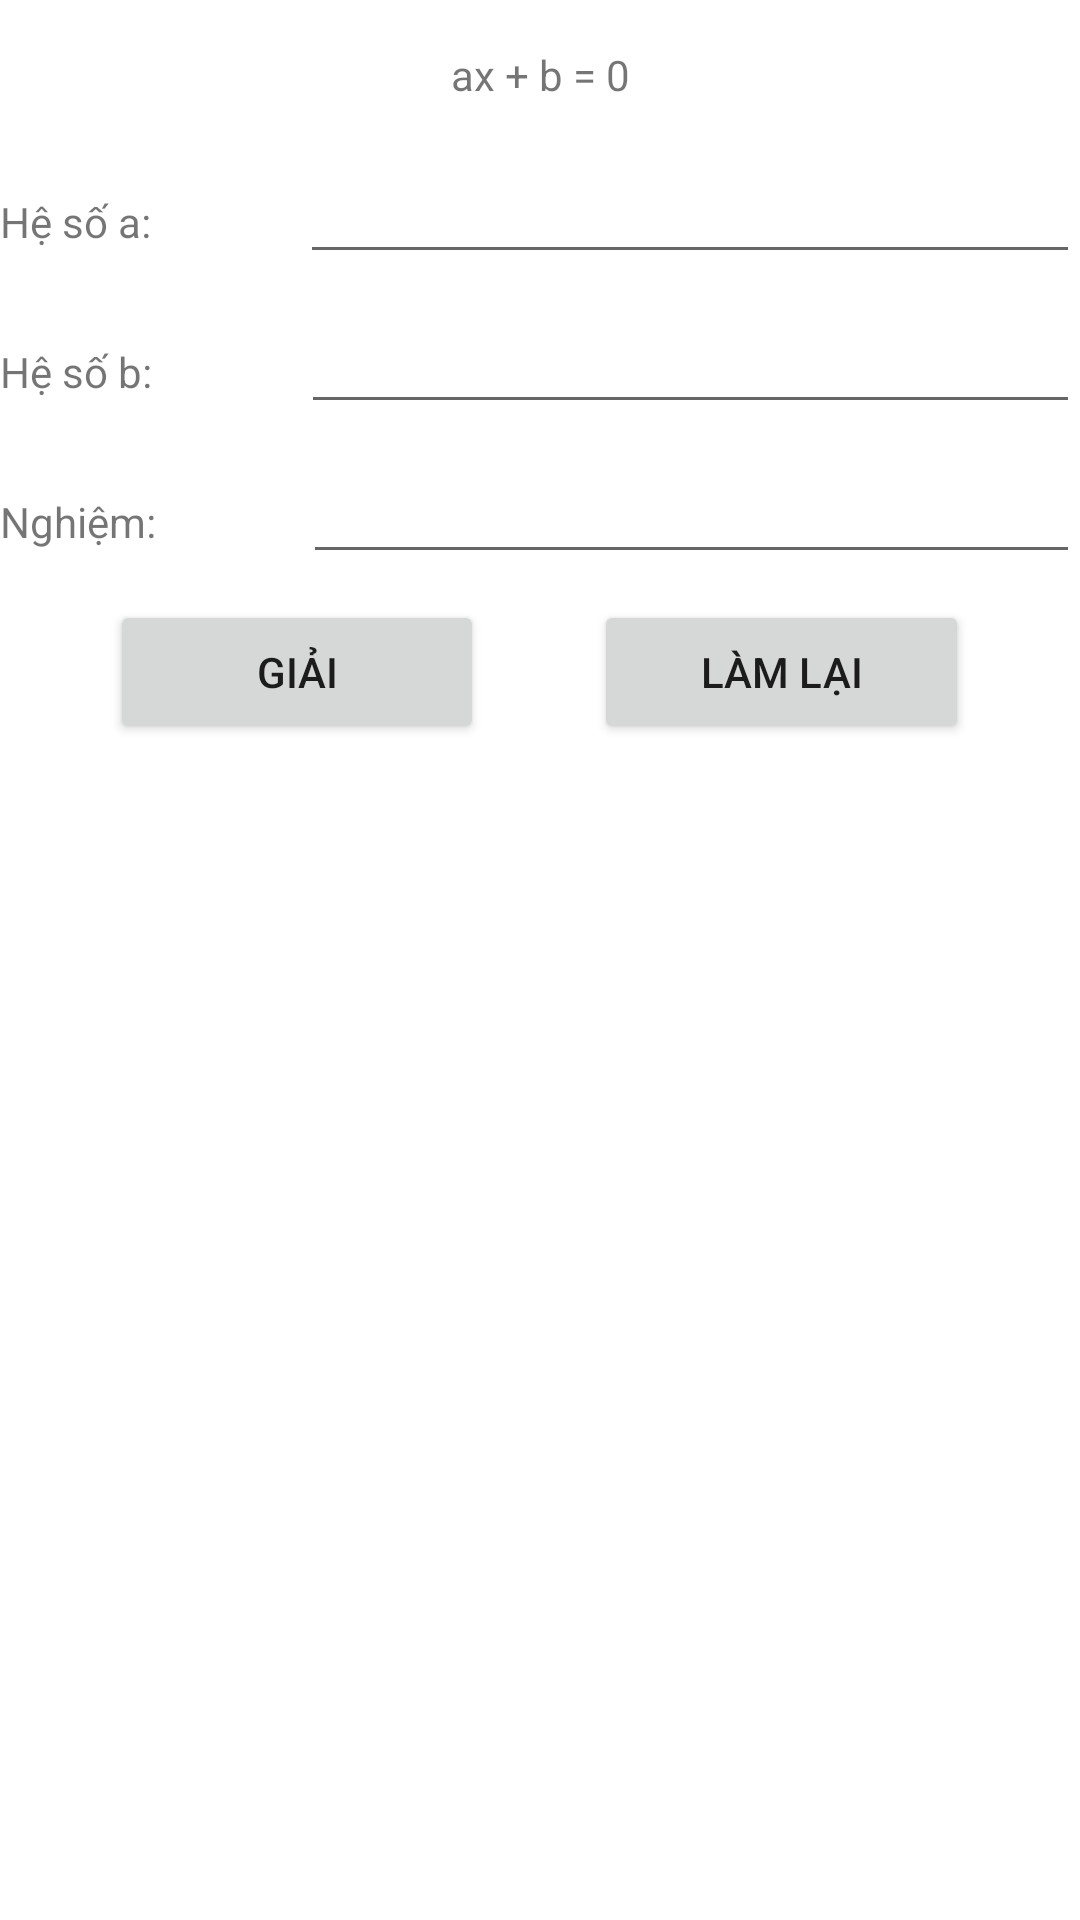

The Android layout XML behind this screen, and the referenced resources:
<!-- AndroidManifest.xml: application theme Theme.TH2PhanGiaThong -->
<!-- res/layout/layout_giaodienb1.xml -->
<?xml version="1.0" encoding="utf-8"?>
<LinearLayout xmlns:android="http://schemas.android.com/apk/res/android"
    xmlns:app="http://schemas.android.com/apk/res-auto"
    xmlns:tools="http://schemas.android.com/tools"
    android:layout_width="match_parent"
    android:layout_height="match_parent"
    android:orientation="vertical"
    tools:context=".GiaoDienPTB1" >

    <LinearLayout
        android:layout_width="match_parent"
        android:layout_height="50dp"
        android:orientation="vertical">

        <TextView
            android:id="@+id/textView"
            android:layout_width="match_parent"
            android:layout_height="match_parent"
            android:gravity="center"
            android:text="ax + b = 0" />
    </LinearLayout>

    <LinearLayout
        android:layout_width="match_parent"
        android:layout_height="50dp"
        android:orientation="horizontal">

        <TextView
            android:id="@+id/textView2"
            android:layout_width="wrap_content"
            android:layout_height="wrap_content"
            android:layout_weight="1"
            android:text="Hệ số a:" />

        <EditText
            android:id="@+id/txta"
            android:layout_width="wrap_content"
            android:layout_height="wrap_content"
            android:layout_weight="1"
            android:ems="10"
            android:inputType="number" />
    </LinearLayout>

    <LinearLayout
        android:layout_width="match_parent"
        android:layout_height="50dp"
        android:orientation="horizontal">

        <TextView
            android:id="@+id/textView3"
            android:layout_width="wrap_content"
            android:layout_height="wrap_content"
            android:layout_weight="1"
            android:text="Hệ số b:" />

        <EditText
            android:id="@+id/txtb"
            android:layout_width="wrap_content"
            android:layout_height="wrap_content"
            android:layout_weight="1"
            android:ems="10"
            android:inputType="number" />
    </LinearLayout>

    <LinearLayout
        android:layout_width="match_parent"
        android:layout_height="50dp"
        android:orientation="horizontal">

        <TextView
            android:id="@+id/textView4"
            android:layout_width="wrap_content"
            android:layout_height="wrap_content"
            android:layout_weight="1"
            android:text="Nghiệm:" />

        <EditText
            android:id="@+id/txtx"
            android:layout_width="wrap_content"
            android:layout_height="wrap_content"
            android:layout_weight="1"
            android:ems="10"
            android:inputType="number" />
    </LinearLayout>

    <LinearLayout
        android:layout_width="match_parent"
        android:layout_height="50dp"
        android:orientation="horizontal">

        <TextView
            android:id="@+id/textView6"
            android:layout_width="wrap_content"
            android:layout_height="wrap_content"
            android:layout_weight="1" />

        <Button
            android:id="@+id/btngiai"
            android:layout_width="wrap_content"
            android:layout_height="wrap_content"
            android:layout_weight="1"
            android:text="Giải" />

        <TextView
            android:id="@+id/textView5"
            android:layout_width="wrap_content"
            android:layout_height="wrap_content"
            android:layout_weight="1" />

        <Button
            android:id="@+id/btnlamlai"
            android:layout_width="wrap_content"
            android:layout_height="wrap_content"
            android:layout_weight="1"
            android:text="Làm lại" />

        <TextView
            android:id="@+id/textView7"
            android:layout_width="wrap_content"
            android:layout_height="wrap_content"
            android:layout_weight="1" />
    </LinearLayout>

</LinearLayout>
<!-- resources referenced by this layout -->
<resources>
  <style name="Theme.TH2PhanGiaThong" parent="Theme.MaterialComponents.DayNight.DarkActionBar">
          
          <item name="colorPrimary">@color/purple_500</item>
          <item name="colorPrimaryVariant">@color/purple_700</item>
          <item name="colorOnPrimary">@color/white</item>
          
          <item name="colorSecondary">@color/teal_200</item>
          <item name="colorSecondaryVariant">@color/teal_700</item>
          <item name="colorOnSecondary">@color/black</item>
          
          <item name="android:statusBarColor" tools:targetApi="l">?attr/colorPrimaryVariant</item>
          
      </style>
  <!-- not gathered from this repository: default colours our renderer supplied (Android Studio template values) -->
  <color name="purple_500">#FF6200EE</color>
  <color name="purple_700">#FF3700B3</color>
  <color name="teal_200">#FF03DAC5</color>
  <color name="teal_700">#FF018786</color>
  <color name="black">#FF000000</color>
  <color name="white">#FFFFFFFF</color>
</resources>
